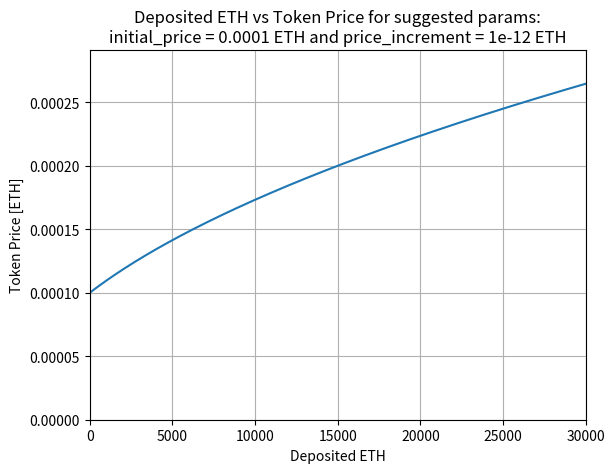

Reproduce this figure in Python.
import numpy as np
from math import sqrt
import matplotlib.pyplot as plt

price_increment = 1e-12
initial_price = 0.0001

# price_increment = 1e-8
# initial_price = 1e-7


price_supply = lambda supply: initial_price + price_increment*supply

supply_eth = lambda eth: (sqrt(initial_price**2+2*price_increment*eth) - initial_price)/price_increment

# price_eth = lambda eth: price_supply(supply_eth(eth))

price_eth = lambda eth: sqrt(2*eth*price_increment+initial_price**2)


current_supply = 2312114.
current_eth = 26729.

print(supply_eth(current_eth))
print(price_eth(current_eth))

X = np.linspace(0, 30000, 100000)
Y = [price_eth(x) for x in X]

print('Ratio:', (price_eth(0.000000001)-price_eth(0))/0.000000001)
print('Test:', price_increment/initial_price)

plt.xlabel('Deposited ETH')
plt.ylabel('Token Price [ETH]')
plt.title('Deposited ETH vs Token Price for suggested params:\ninitial_price = %g ETH and price_increment = %g ETH'%(initial_price, price_increment))
plt.ylim([0, max(Y)*1.1])
plt.xlim([min(X), max(X)])
plt.plot(X, Y)
plt.grid()
plt.show()
